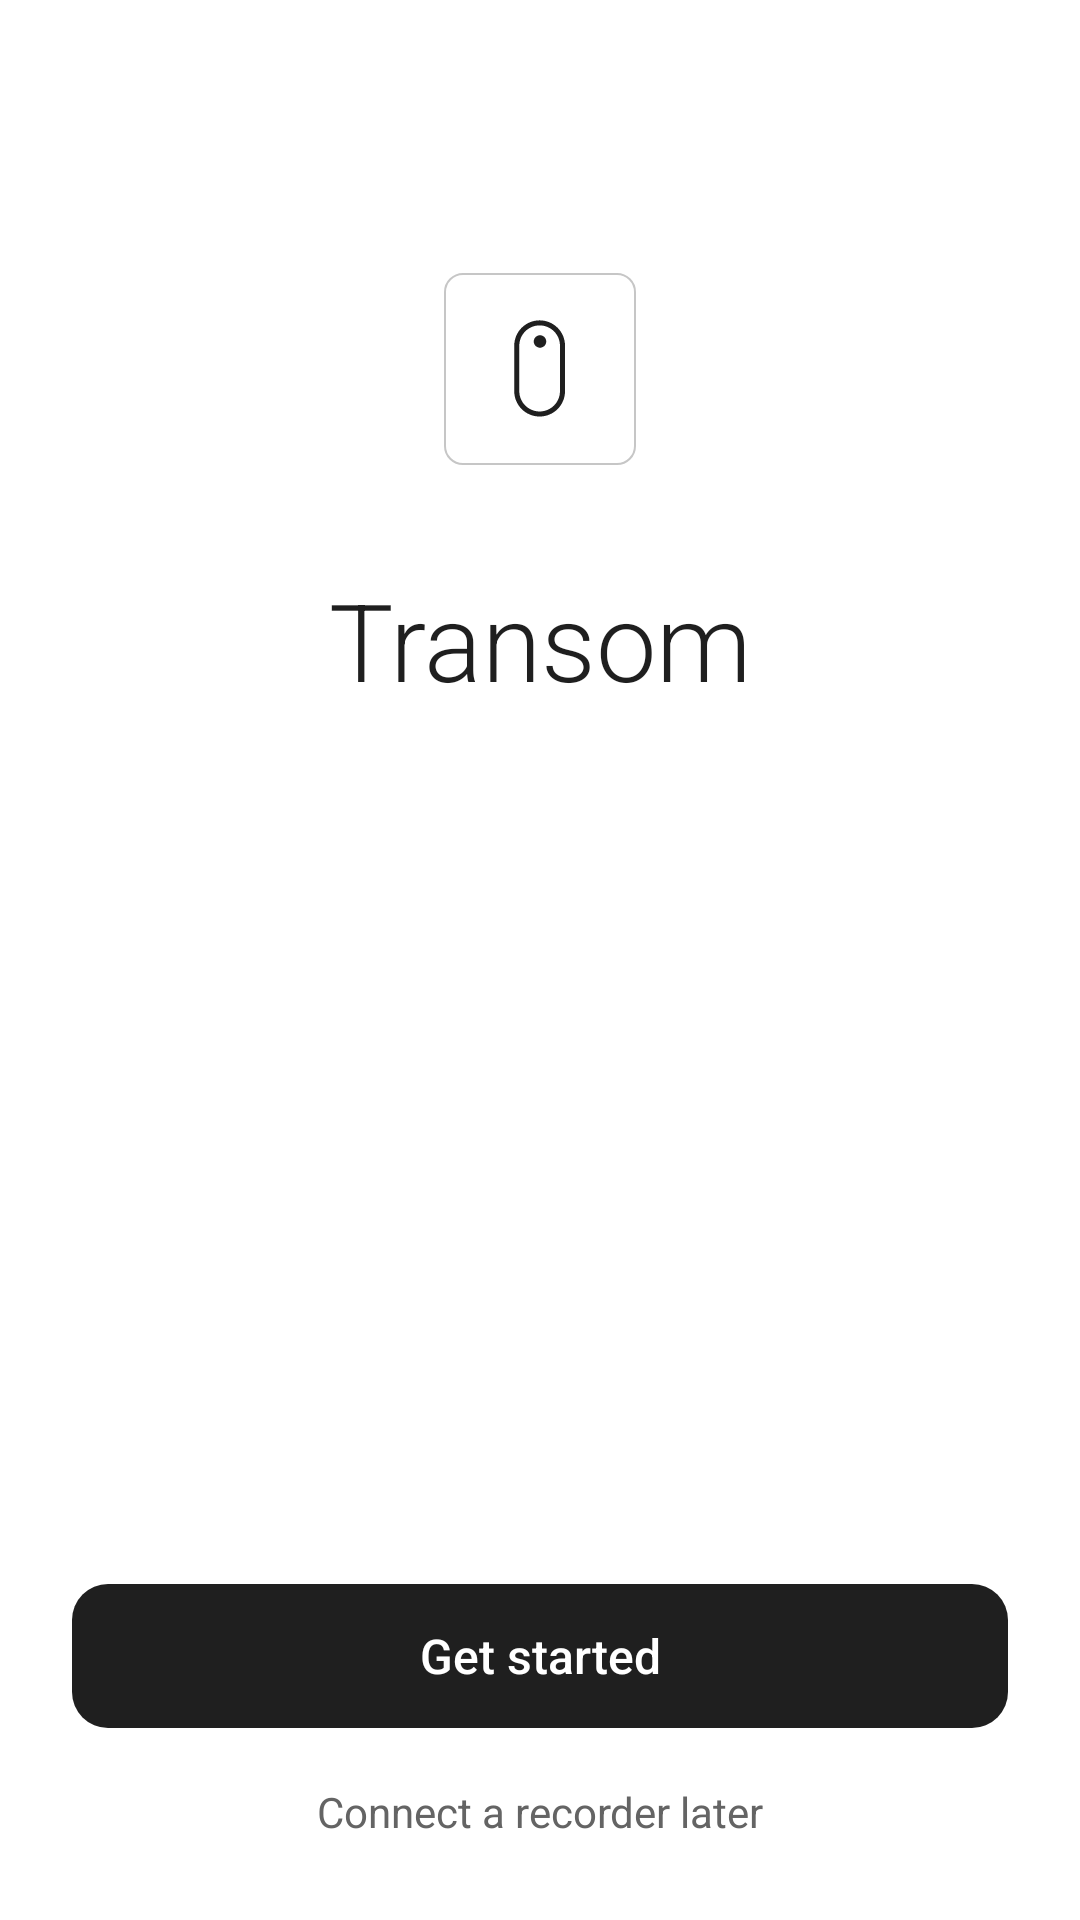

Layout XML and referenced resources for this Android screen:
<!-- AndroidManifest.xml: application theme Theme.Transom -->
<!-- res/layout/activity_welcome.xml -->
<?xml version="1.0" encoding="utf-8"?>
<androidx.constraintlayout.widget.ConstraintLayout
    xmlns:android="http://schemas.android.com/apk/res/android"
    xmlns:app="http://schemas.android.com/apk/res-auto"
    android:layout_width="match_parent"
    android:layout_height="match_parent"
    android:background="?attr/colorSurface">

    
    <ImageView
        android:id="@+id/backgroundImageView"
        android:layout_width="0dp"
        android:layout_height="0dp"
        android:alpha="@dimen/pb_welcome_art_alpha"
        android:contentDescription="@null"
        android:scaleType="centerCrop"
        android:src="@drawable/welcome_bg"
        app:layout_constraintTop_toTopOf="parent"
        app:layout_constraintBottom_toBottomOf="parent"
        app:layout_constraintStart_toStartOf="parent"
        app:layout_constraintEnd_toEndOf="parent" />

    
    <FrameLayout
        android:id="@+id/logoContainer"
        android:layout_width="64dp"
        android:layout_height="64dp"
        android:background="@drawable/bg_logo_placeholder"
        app:layout_constraintTop_toTopOf="parent"
        app:layout_constraintStart_toStartOf="parent"
        app:layout_constraintEnd_toEndOf="parent"
        android:layout_marginTop="91dp">

        <ImageView
            android:id="@+id/logoIcon"
            android:layout_width="36dp"
            android:layout_height="36dp"
            android:layout_gravity="center"
            android:contentDescription="@null"
            android:src="@drawable/ic_device"
            app:tint="?attr/colorOnSurface" />
    </FrameLayout>

    
    <TextView
        android:id="@+id/appNameLabel"
        android:layout_width="wrap_content"
        android:layout_height="wrap_content"
        android:layout_marginTop="34dp"
        android:fontFamily="sans-serif-light"
        android:text="@string/welcome_app_name"
        android:textColor="?attr/colorOnSurface"
        android:textSize="36sp"
        app:layout_constraintTop_toBottomOf="@id/logoContainer"
        app:layout_constraintStart_toStartOf="parent"
        app:layout_constraintEnd_toEndOf="parent" />

    
    <com.google.android.material.button.MaterialButton
        android:id="@+id/getStartedButton"
        style="@style/Widget.Transom.Button"
        android:layout_width="0dp"
        android:layout_height="48dp"
        android:layout_marginStart="24dp"
        android:layout_marginEnd="24dp"
        android:layout_marginBottom="8dp"
        android:text="@string/get_started"
        android:textSize="16sp"
        app:layout_constraintBottom_toTopOf="@+id/skipButton"
        app:layout_constraintStart_toStartOf="parent"
        app:layout_constraintEnd_toEndOf="parent" />

    
    <TextView
        android:id="@+id/skipButton"
        android:layout_width="wrap_content"
        android:layout_height="40dp"
        android:layout_marginBottom="16dp"
        android:background="?attr/selectableItemBackground"
        android:fontFamily="sans-serif"
        android:gravity="center"
        android:paddingStart="16dp"
        android:paddingEnd="16dp"
        android:text="@string/connect_later"
        android:textColor="?attr/colorOnSurfaceVariant"
        android:textSize="14sp"
        app:layout_constraintBottom_toBottomOf="parent"
        app:layout_constraintStart_toStartOf="parent"
        app:layout_constraintEnd_toEndOf="parent" />

</androidx.constraintlayout.widget.ConstraintLayout>
<!-- resources referenced by this layout -->
<resources>
  <item name="pb_welcome_art_alpha" type="dimen" format="float">1.0</item>
  <!-- drawable bg_logo_placeholder (drawable) -->
  <?xml version="1.0" encoding="utf-8"?>
  <shape xmlns:android="http://schemas.android.com/apk/res/android"
      android:shape="rectangle">
      <stroke
          android:width="0.8dp"
          android:color="?attr/colorOutline" />
      <corners android:radius="6dp" />
  </shape>
  <string name="connect_later">Connect a recorder later</string>
  <string name="get_started">Get started</string>
  <string name="welcome_app_name">Transom</string>
  <style name="Widget.Transom.Button" parent="Widget.MaterialComponents.Button.UnelevatedButton">
          <item name="android:textAllCaps">false</item>
          <item name="android:fontFamily">sans-serif-medium</item>
          <item name="android:textSize">14sp</item>
          <item name="android:letterSpacing">0</item>
          <item name="android:insetTop">0dp</item>
          <item name="android:insetBottom">0dp</item>
          <item name="android:minWidth">0dp</item>
          <item name="android:minHeight">36dp</item>
          <item name="android:paddingStart">16dp</item>
          <item name="android:paddingEnd">16dp</item>
          <item name="android:textColor">@color/pb_button_filled_text</item>
          <item name="backgroundTint">@color/pb_button_filled_bg</item>
          <item name="rippleColor">@color/pb_button_filled_ripple</item>
          <item name="cornerRadius">12dp</item>
          <item name="iconTint">@color/pb_button_filled_text</item>
      </style>
  <style name="Theme.Transom" parent="Base.Theme.Transom" />
  <color name="pb_primary">#1F1F1F</color>
  <color name="pb_on_primary">#FFFFFF</color>
  <color name="pb_surface">#FFFFFF</color>
  <color name="pb_on_surface">#1F1F1F</color>
  <color name="pb_surface_variant">#EFEFEF</color>
  <color name="pb_on_surface_variant">#646464</color>
  <color name="pb_outline">#C6C6C6</color>
  <color name="pb_error">#C93B2F</color>
  <color name="pb_background">#F9F9F9</color>
  <color name="pb_text_body">#3D3D3D</color>
  <color name="pb_divider">#EBEBEB</color>
  <color name="pb_success">#357A50</color>
  <color name="pb_warning">#9E5C00</color>
  <color name="pb_highlight_flash">#33FF9500</color>
  <color name="pb_selection_tint">#1F3D3D3D</color>
  <style name="ThemeOverlay.Transom.Dialog" parent="ThemeOverlay.MaterialComponents.MaterialAlertDialog">
          <item name="colorPrimary">@color/pb_primary</item>
          <item name="colorOnSurface">@color/pb_on_surface</item>
          <item name="android:textColorPrimary">@color/pb_on_surface</item>
          <item name="android:textColorSecondary">@color/pb_text_body</item>
          <item name="android:textColorAlertDialogListItem">@color/pb_on_surface</item>
          <item name="shapeAppearanceOverlay">@style/ShapeAppearanceOverlay.Transom.Dialog</item>
      </style>
  <style name="ThemeOverlay.Transom.BottomSheet" parent="ThemeOverlay.MaterialComponents.BottomSheetDialog">
          <item name="bottomSheetStyle">@style/Widget.Transom.BottomSheet</item>
          <item name="android:navigationBarColor">@color/pb_surface</item>
      </style>
  <style name="ShapeAppearanceOverlay.Transom.Dialog" parent="">
          <item name="cornerFamily">rounded</item>
          <item name="cornerSize">16dp</item>
      </style>
  <style name="Widget.Transom.BottomSheet" parent="Widget.MaterialComponents.BottomSheet.Modal">
          <item name="android:background">@android:color/transparent</item>
          <item name="backgroundTint">@android:color/transparent</item>
      </style>
</resources>
